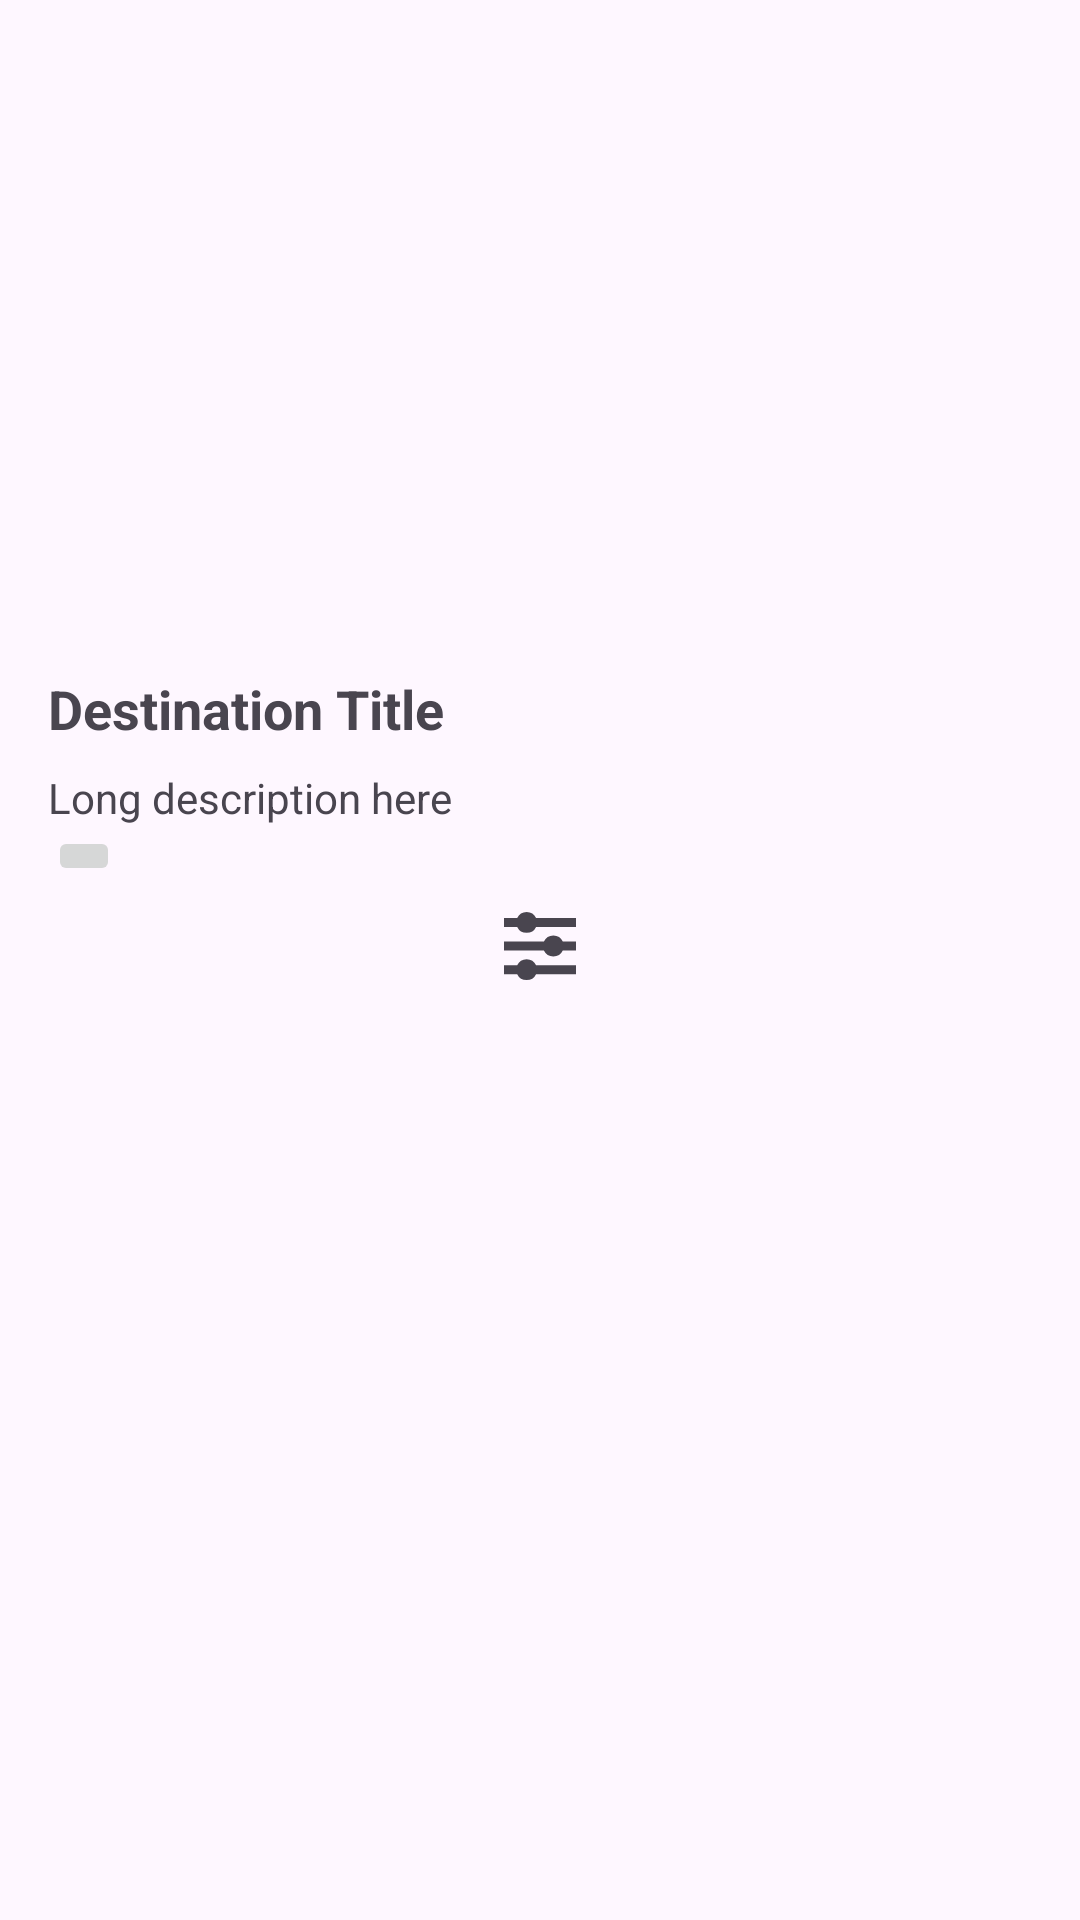

Reconstruct the res/layout file that produces this screen, plus the resources it refers to.
<!-- AndroidManifest.xml: application theme Theme.Trippapua -->
<!-- res/layout/activity_user_destination_detail.xml -->
<LinearLayout xmlns:android="http://schemas.android.com/apk/res/android"
    android:layout_width="match_parent"
    android:layout_height="match_parent"
    android:orientation="vertical"
    android:padding="16dp">

    <ImageView
        android:id="@+id/imageViewDestination"
        android:layout_width="match_parent"
        android:layout_height="200dp"
        android:contentDescription="Destination Image" />

    <TextView
        android:id="@+id/textViewTitle"
        android:layout_width="match_parent"
        android:layout_height="wrap_content"
        android:textSize="18sp"
        android:textStyle="bold"
        android:paddingTop="8dp"
        android:text="Destination Title" />

    <TextView
        android:id="@+id/textViewLongDescription"
        android:layout_width="match_parent"
        android:layout_height="wrap_content"
        android:text="Long description here"
        android:paddingTop="8dp" />

    <ImageButton
        android:id="@+id/buttonLike"
        android:layout_width="wrap_content"
        android:layout_height="wrap_content"
        android:src="@drawable/heart_24"
        android:text="Like Destination" />

    
    <LinearLayout
        android:layout_width="match_parent"
        android:layout_height="wrap_content"
        android:orientation="horizontal"
        android:gravity="center"
        android:padding="8dp">

        <ImageButton
            android:id="@+id/iconProfile"
            android:layout_width="0dp"
            android:layout_height="wrap_content"
            android:layout_weight="1"
            android:src="@drawable/user_24"
            android:background="@null"
            android:contentDescription="Profile" />

        <ImageButton
            android:id="@+id/iconSettings"
            android:layout_width="0dp"
            android:layout_height="wrap_content"
            android:layout_weight="1"
            android:src="@drawable/settings_sliders_24"
            android:background="@null"
            android:contentDescription="Settings" />

        <ImageButton
            android:id="@+id/iconLike"
            android:layout_width="0dp"
            android:layout_height="wrap_content"
            android:layout_weight="1"
            android:src="@drawable/heart_24"
            android:background="@null"
            android:contentDescription="Like" />

    </LinearLayout>

</LinearLayout>
<!-- resources referenced by this layout -->
<resources>
  <!-- drawable settings_sliders_24 (drawable) -->
  <vector xmlns:android="http://schemas.android.com/apk/res/android" android:width="24dp" android:height="24dp" android:viewportWidth="24" android:viewportHeight="24" android:tint="?attr/colorControlNormal"><path android:fillColor="@android:color/white" android:pathData="M10.7,2.625a3.481,3.481,0,0,0-6.3,0H0v3H4.395a3.481,3.481,0,0,0,6.3,0H24v-3Z"/><path android:fillColor="@android:color/white" android:pathData="M16.455,8.5a3.492,3.492,0,0,0-3.151,2H0v3H13.3a3.481,3.481,0,0,0,6.3,0H24v-3H19.605A3.492,3.492,0,0,0,16.455,8.5Z"/><path android:fillColor="@android:color/white" android:pathData="M7.545,16.375a3.492,3.492,0,0,0-3.15,2H0v3H4.395a3.481,3.481,0,0,0,6.3,0H24v-3H10.7A3.492,3.492,0,0,0,7.545,16.375Z"/></vector>
  <style name="Theme.Trippapua" parent="Base.Theme.Trippapua" />
  <style name="Base.Theme.Trippapua" parent="Theme.Material3.DayNight.NoActionBar">
          
          
      </style>
</resources>
